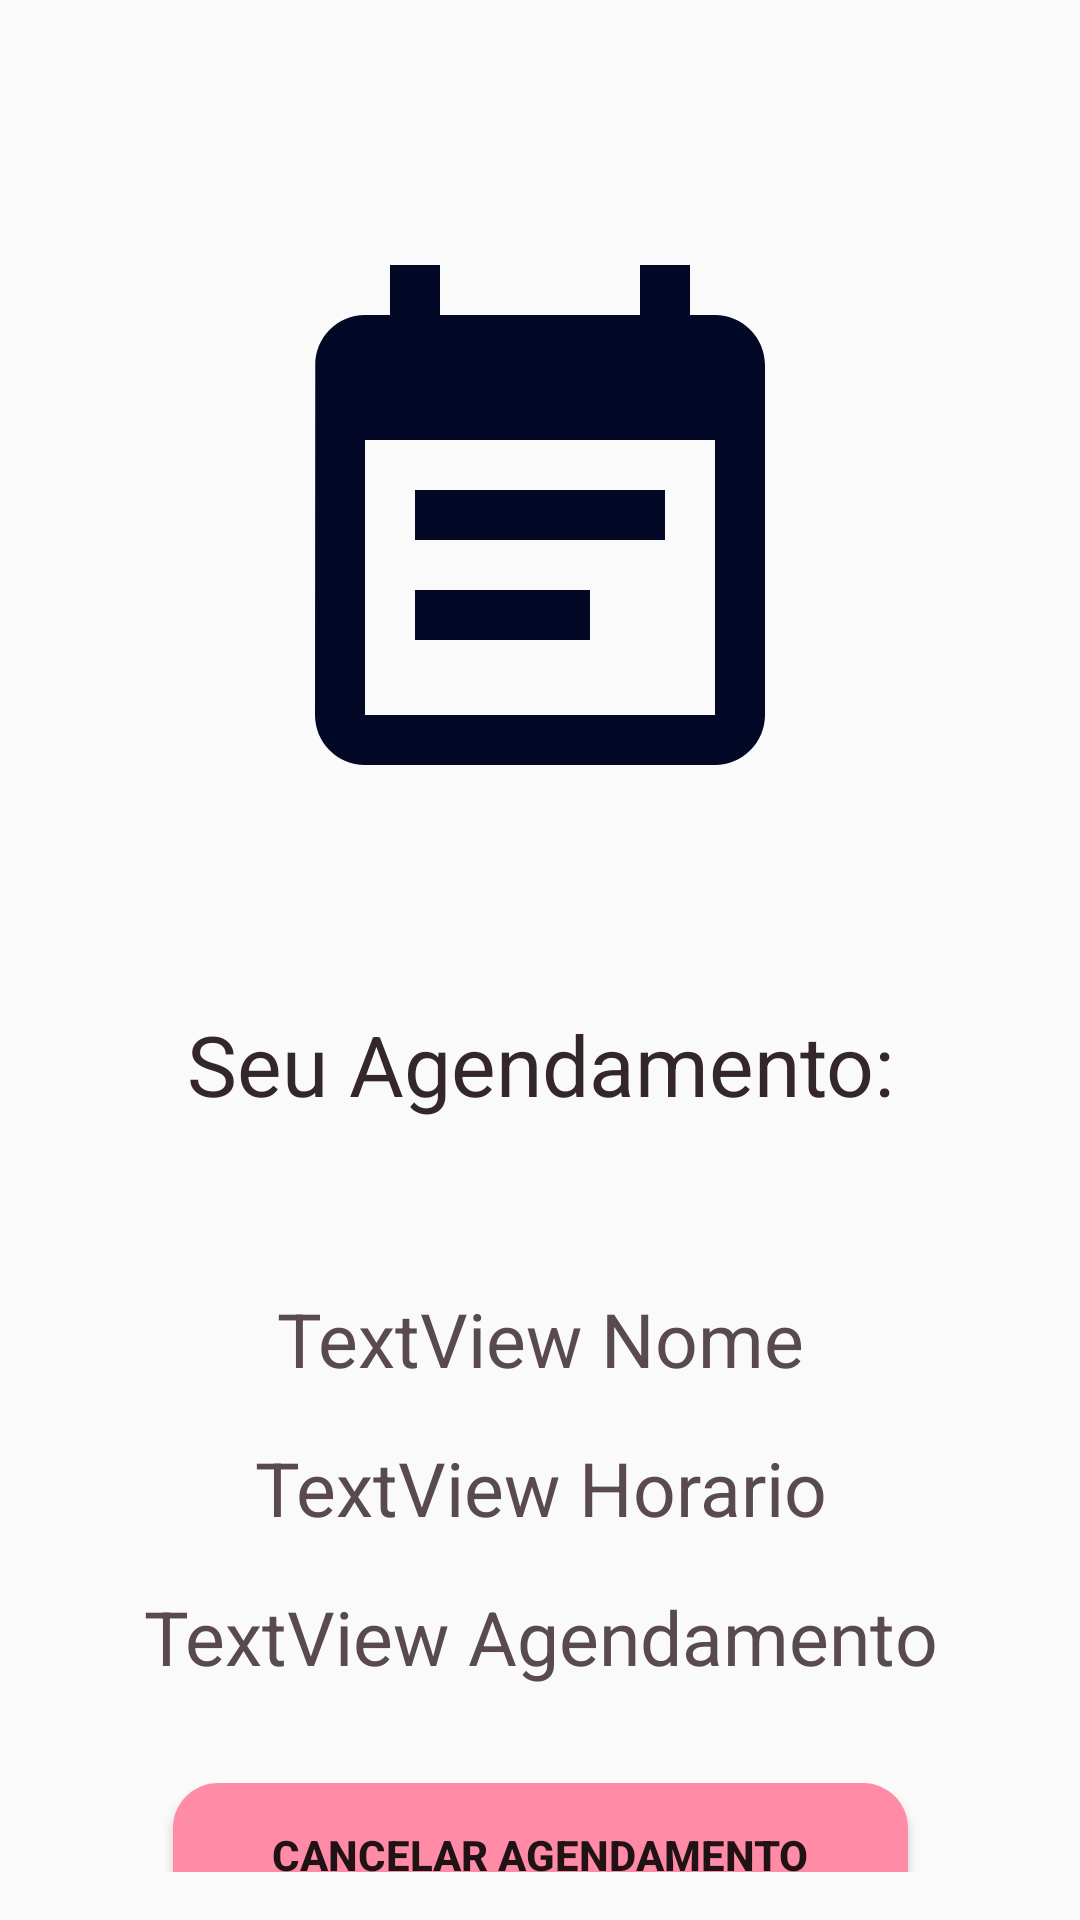

Write the Android layout XML for this screen, with the resource values it uses.
<!-- AndroidManifest.xml: application theme Theme.Agendamento -->
<!-- res/layout/activity_agendamentos.xml -->
<?xml version="1.0" encoding="utf-8"?>
<androidx.constraintlayout.widget.ConstraintLayout xmlns:android="http://schemas.android.com/apk/res/android"
    xmlns:app="http://schemas.android.com/apk/res-auto"
    xmlns:tools="http://schemas.android.com/tools"
    android:layout_width="match_parent"
    android:layout_height="match_parent"
    android:padding="16dp"
    android:background="@drawable/background"
    tools:context=".views.Agendamentos">

    <ImageView
        android:id="@+id/ivIconDate"
        android:layout_width="200dp"
        android:layout_height="200dp"
        android:src="@drawable/ic_event_note"
        android:layout_marginTop="64dp"
        app:layout_constraintStart_toStartOf="parent"
        app:layout_constraintEnd_toEndOf="parent"
        app:layout_constraintTop_toTopOf="parent"
        android:contentDescription="@string/icon_main" />

    <TextView
        android:id="@+id/tvWelcome"
        android:layout_width="match_parent"
        android:layout_height="wrap_content"
        android:text="Seu Agendamento:"
        android:textSize="28sp"
        android:textColor="@color/headline"
        android:textAlignment="center"
        android:layout_marginTop="56dp"
        app:layout_constraintStart_toStartOf="parent"
        app:layout_constraintEnd_toEndOf="parent"
        app:layout_constraintTop_toBottomOf="@id/ivIconDate"/>

    <TextView
        android:id="@+id/tvNome"
        android:layout_width="match_parent"
        android:layout_height="wrap_content"
        android:text="TextView Nome"
        android:textSize="25sp"
        android:textAlignment="center"
        android:textColor="@color/paragraph"
        android:layout_marginTop="56dp"
        app:layout_constraintStart_toStartOf="parent"
        app:layout_constraintEnd_toEndOf="parent"
        app:layout_constraintTop_toBottomOf="@id/tvWelcome"/>

    <TextView
        android:id="@+id/tvHorario"
        android:layout_width="match_parent"
        android:layout_height="wrap_content"
        android:text="TextView Horario"
        android:textSize="25sp"
        android:textAlignment="center"
        android:textColor="@color/paragraph"
        android:layout_marginTop="16dp"
        app:layout_constraintStart_toStartOf="parent"
        app:layout_constraintEnd_toEndOf="parent"
        app:layout_constraintTop_toBottomOf="@id/tvNome"/>

        <TextView
            android:id="@+id/tvAgendamento"
            android:layout_width="match_parent"
            android:layout_height="wrap_content"
            android:text="TextView Agendamento"
            android:textSize="25sp"
            android:textAlignment="center"
            android:textColor="@color/paragraph"
            android:layout_marginTop="16dp"
            app:layout_constraintStart_toStartOf="parent"
            app:layout_constraintEnd_toEndOf="parent"
            app:layout_constraintTop_toBottomOf="@id/tvHorario"/>

        <Button
            android:id="@+id/btnSair"
            style="@style/button"
            android:background="@drawable/alternative_button_background"
            android:text="Cancelar Agendamento"
            android:ems="15"
            android:layout_marginTop="32dp"
            app:layout_constraintStart_toStartOf="parent"
            app:layout_constraintEnd_toEndOf="parent"
            app:layout_constraintTop_toBottomOf="@id/tvAgendamento"/>

</androidx.constraintlayout.widget.ConstraintLayout>
<!-- resources referenced by this layout -->
<resources>
  <color name="headline">#33272a</color>
  <color name="paragraph">#594a4e</color>
  <!-- drawable alternative_button_background (drawable) -->
  <?xml version="1.0" encoding="utf-8"?>
  <shape xmlns:android="http://schemas.android.com/apk/res/android">
  
      <solid android:color="@color/button_background" />
      <corners android:radius="15dp"/>
  </shape>
  <!-- drawable ic_event_note (drawable) -->
  <vector android:height="24dp" android:tint="#020826"
      android:viewportHeight="24" android:viewportWidth="24"
      android:width="24dp" xmlns:android="http://schemas.android.com/apk/res/android">
      <path android:fillColor="@android:color/white" android:pathData="M17,10L7,10v2h10v-2zM19,3h-1L18,1h-2v2L8,3L8,1L6,1v2L5,3c-1.11,0 -1.99,0.9 -1.99,2L3,19c0,1.1 0.89,2 2,2h14c1.1,0 2,-0.9 2,-2L21,5c0,-1.1 -0.9,-2 -2,-2zM19,19L5,19L5,8h14v11zM14,14L7,14v2h7v-2z"/>
  </vector>
  <string name="icon_main">Icone de um calendario</string>
  <style name="button">
          <item name="android:layout_width">wrap_content</item>
          <item name="android:layout_height">wrap_content</item>
          <item name="android:layout_marginLeft">40dp</item>
          <item name="android:layout_marginRight">40dp</item>
          <item name="android:layout_marginTop">15dp</item>
          <item name="android:textStyle">bold</item>
      </style>
  <style name="Theme.Agendamento" parent="Theme.AppCompat.Light.DarkActionBar">
          
          <item name="colorPrimary">@color/purple_500</item>
          <item name="colorPrimaryVariant">@color/purple_700</item>
          <item name="colorOnPrimary">@color/white</item>
          
          <item name="colorSecondary">@color/teal_200</item>
          <item name="colorSecondaryVariant">@color/teal_700</item>
          <item name="colorOnSecondary">@color/black</item>
          
          <item name="android:statusBarColor" tools:targetApi="l">?attr/colorPrimaryVariant</item>
          
      </style>
  <color name="button_background">#ff8ba7</color>
  <color name="purple_500">#FF6200EE</color>
  <color name="purple_700">#FF3700B3</color>
  <color name="white">#FFFFFFFF</color>
  <color name="teal_200">#FF03DAC5</color>
  <color name="teal_700">#FF018786</color>
  <color name="black">#FF000000</color>
</resources>
